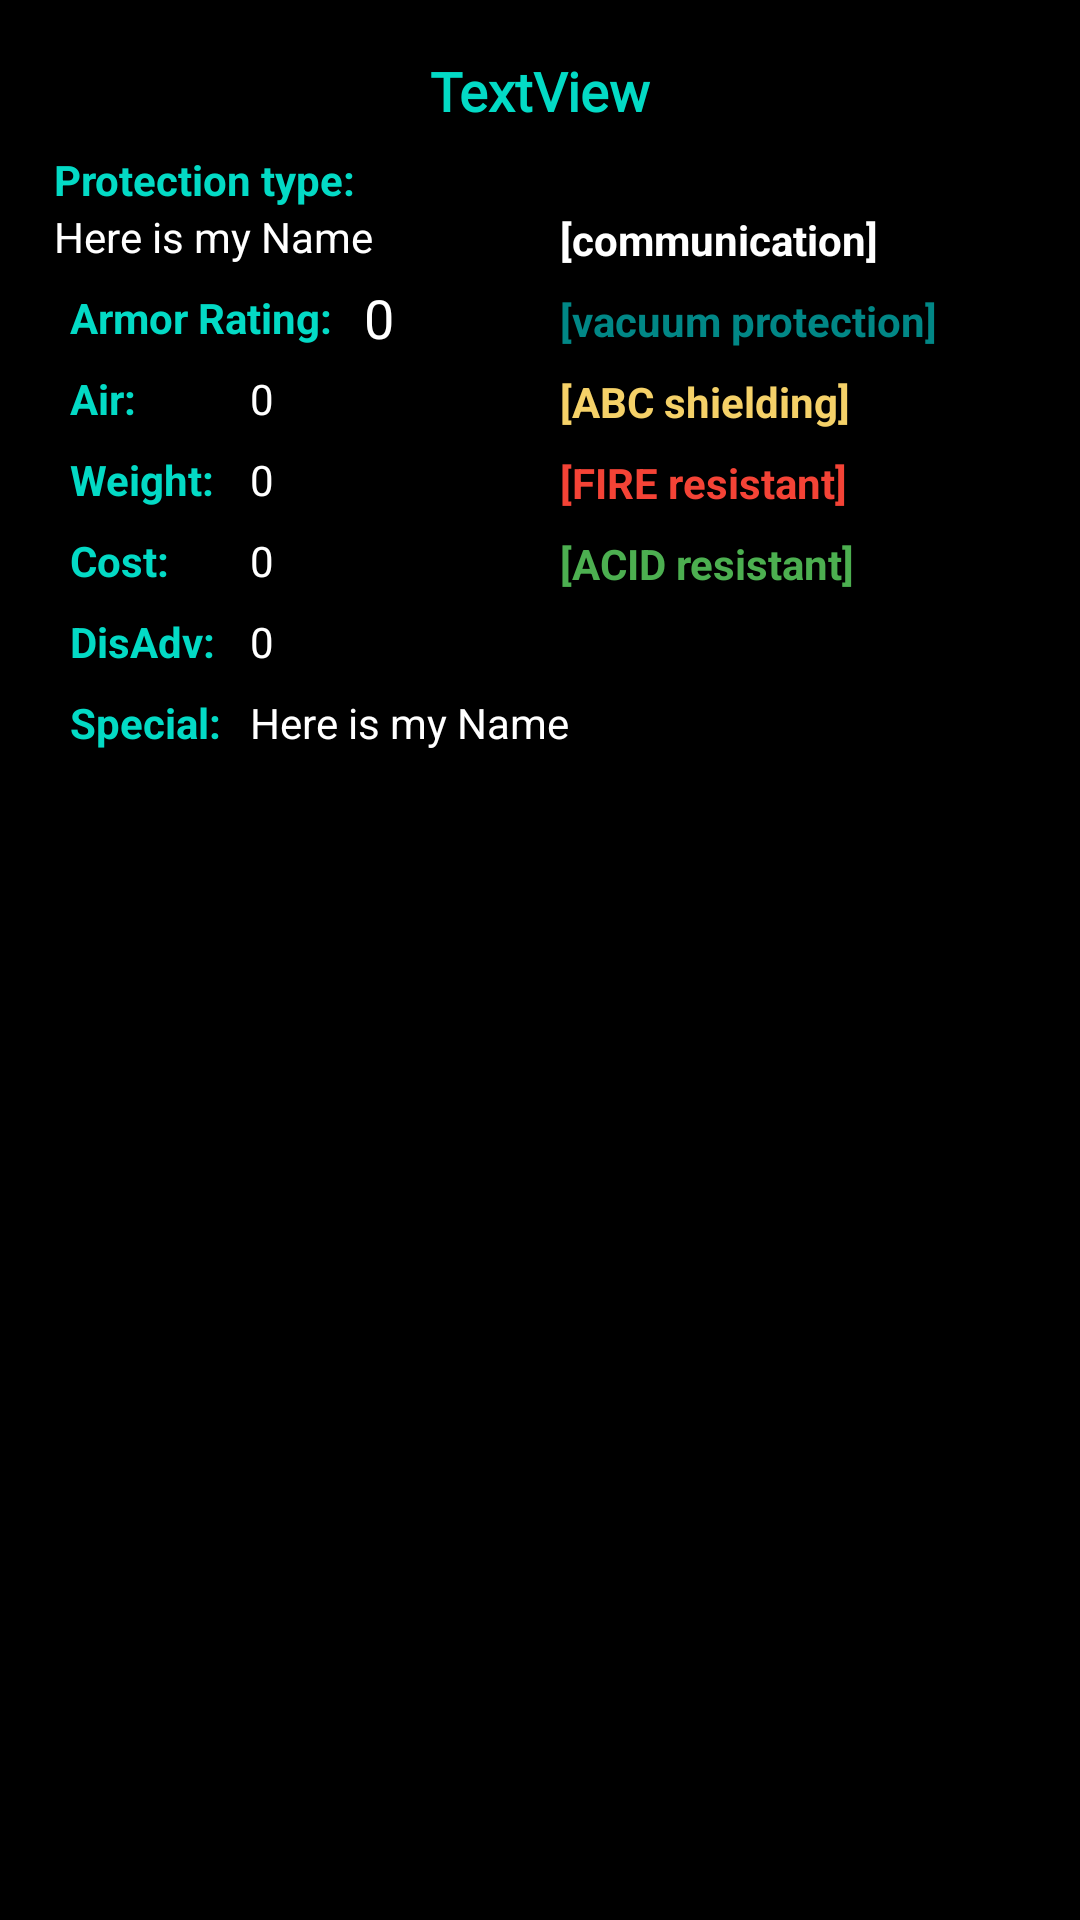

Reconstruct the res/layout file that produces this screen, plus the resources it refers to.
<!-- AndroidManifest.xml: application theme Theme.GameMasterTools -->
<!-- res/layout/armor_dialog.xml -->
<?xml version="1.0" encoding="utf-8"?>
<androidx.constraintlayout.widget.ConstraintLayout xmlns:android="http://schemas.android.com/apk/res/android"
    xmlns:app="http://schemas.android.com/apk/res-auto"
    xmlns:tools="http://schemas.android.com/tools"
    android:layout_width="match_parent"
    android:layout_height="wrap_content"
    android:background="@color/black"
    android:padding="10dp">

    <TextView
        android:id="@+id/textViewAlienArmorDialogArmorName"
        android:layout_width="wrap_content"
        android:layout_height="wrap_content"
        android:layout_marginTop="8dp"
        android:fontFamily="@font/ocr_a_std_regular"
        android:gravity="center"
        android:text="TextView"
        android:textColor="@color/teal_200"
        android:textSize="18sp"
        android:textStyle="bold"
        app:layout_constraintEnd_toEndOf="parent"
        app:layout_constraintStart_toStartOf="parent"
        app:layout_constraintTop_toTopOf="parent" />

    <TextView
        android:id="@+id/textViewAlienArmorRatingStatic"
        android:layout_width="90dp"
        android:layout_height="wrap_content"
        android:layout_marginTop="8dp"
        android:text="Armor Rating:"
        android:textColor="@color/teal_200"
        android:textStyle="bold"
        app:layout_constraintEnd_toEndOf="@+id/textViewAlienArmorTypeStatic"
        app:layout_constraintStart_toStartOf="@+id/textViewAlienArmorTypeStatic"
        app:layout_constraintTop_toBottomOf="@+id/textViewAlienArmorType" />

    <TextView
        android:id="@+id/textViewAlienArmorComms"
        android:layout_width="wrap_content"
        android:layout_height="wrap_content"
        android:layout_marginStart="68dp"
        android:layout_marginTop="20dp"
        android:text="[communication]"
        android:textColor="@color/white"
        android:textStyle="bold"
        app:layout_constraintStart_toEndOf="@+id/textViewAlienArmorTypeStatic"
        app:layout_constraintTop_toTopOf="@+id/textViewAlienArmorTypeStatic" />

    <TextView
        android:id="@+id/textViewAlienArmorAirStatic"
        android:layout_width="60dp"
        android:layout_height="wrap_content"
        android:layout_marginTop="8dp"
        android:text="Air:"
        android:textColor="@color/teal_200"
        android:textStyle="bold"
        app:layout_constraintStart_toStartOf="@+id/textViewAlienArmorRatingStatic"
        app:layout_constraintTop_toBottomOf="@+id/textViewAlienArmorRatingStatic" />

    <TextView
        android:id="@+id/textViewAlienArmorWeightStatic"
        android:layout_width="60dp"
        android:layout_height="wrap_content"
        android:layout_marginTop="8dp"
        android:text="Weight:"
        android:textColor="@color/teal_200"
        android:textStyle="bold"
        app:layout_constraintStart_toStartOf="@+id/textViewAlienArmorAirStatic"
        app:layout_constraintTop_toBottomOf="@+id/textViewAlienArmorAirStatic" />

    <TextView
        android:id="@+id/textViewAlienArmorTypeStatic"
        android:layout_width="wrap_content"
        android:layout_height="wrap_content"
        android:layout_marginStart="8dp"
        android:layout_marginTop="8dp"
        android:text="Protection type:"
        android:textColor="@color/teal_200"
        android:textStyle="bold"
        app:layout_constraintStart_toStartOf="parent"
        app:layout_constraintTop_toBottomOf="@+id/textViewAlienArmorDialogArmorName" />

    <TextView
        android:id="@+id/textViewAlienArmorCostStatic"
        android:layout_width="60dp"
        android:layout_height="wrap_content"
        android:layout_marginTop="8dp"
        android:text="Cost:"
        android:textColor="@color/teal_200"
        android:textStyle="bold"
        app:layout_constraintStart_toStartOf="@+id/textViewAlienArmorWeightStatic"
        app:layout_constraintTop_toBottomOf="@+id/textViewAlienArmorWeightStatic" />

    <TextView
        android:id="@+id/textViewAlienArmorNegativesStatic"
        android:layout_width="60dp"
        android:layout_height="wrap_content"
        android:layout_marginTop="8dp"
        android:text="DisAdv:"
        android:textColor="@color/teal_200"
        android:textStyle="bold"
        app:layout_constraintStart_toStartOf="@+id/textViewAlienArmorCostStatic"
        app:layout_constraintTop_toBottomOf="@+id/textViewAlienArmorCostStatic" />

    <TextView
        android:id="@+id/textViewAlienArmorABC"
        android:layout_width="wrap_content"
        android:layout_height="wrap_content"
        android:layout_marginTop="8dp"
        android:text="[ABC shielding]"
        android:textStyle="bold"
        android:textColor="@color/gold"
        app:layout_constraintStart_toStartOf="@+id/textViewAlienArmorVacuum"
        app:layout_constraintTop_toBottomOf="@+id/textViewAlienArmorVacuum" />

    <TextView
        android:id="@+id/textViewAlienArmorSpecialsStatic"
        android:layout_width="60dp"
        android:layout_height="wrap_content"
        android:layout_marginTop="8dp"
        android:text="Special:"
        android:textColor="@color/teal_200"
        android:textStyle="bold"
        app:layout_constraintStart_toStartOf="@+id/textViewAlienArmorNegativesStatic"
        app:layout_constraintTop_toBottomOf="@+id/textViewAlienArmorNegativesStatic" />

    <TextView
        android:id="@+id/textViewAlienArmorVacuum"
        android:layout_width="wrap_content"
        android:layout_height="wrap_content"
        android:layout_marginTop="8dp"
        android:text="[vacuum protection]"
        android:textStyle="bold"
        android:textColor="@color/teal_700"
        app:layout_constraintStart_toStartOf="@+id/textViewAlienArmorComms"
        app:layout_constraintTop_toBottomOf="@+id/textViewAlienArmorComms" />

    <TextView
        android:id="@+id/textViewAlienArmorType"
        android:layout_width="wrap_content"
        android:layout_height="wrap_content"
        android:text="@string/namePlacedHolder"
        android:textColor="@color/white"
        app:layout_constraintStart_toStartOf="@+id/textViewAlienArmorTypeStatic"
        app:layout_constraintTop_toBottomOf="@+id/textViewAlienArmorTypeStatic" />

    <TextView
        android:id="@+id/textViewAlienArmorSpecials"
        android:layout_width="250dp"
        android:layout_height="wrap_content"
        android:text="@string/namePlacedHolder"
        android:textColor="@color/white"
        app:layout_constraintStart_toEndOf="@+id/textViewAlienArmorSpecialsStatic"
        app:layout_constraintTop_toTopOf="@+id/textViewAlienArmorSpecialsStatic" />

    <TextView
        android:id="@+id/textViewAlienArmorRating"
        android:layout_width="wrap_content"
        android:layout_height="wrap_content"
        android:layout_marginStart="8dp"
        android:text="@string/zeroPlacedHolder"
        android:textColor="@color/white"
        android:textSize="18sp"
        app:layout_constraintBottom_toBottomOf="@+id/textViewAlienArmorRatingStatic"
        app:layout_constraintStart_toEndOf="@+id/textViewAlienArmorRatingStatic"
        app:layout_constraintTop_toTopOf="@+id/textViewAlienArmorRatingStatic" />

    <TextView
        android:id="@+id/textViewAlienArmorAir"
        android:layout_width="wrap_content"
        android:layout_height="wrap_content"
        android:text="@string/zeroPlacedHolder"
        android:textColor="@color/white"
        app:layout_constraintBottom_toBottomOf="@+id/textViewAlienArmorAirStatic"
        app:layout_constraintStart_toEndOf="@+id/textViewAlienArmorAirStatic"
        app:layout_constraintTop_toTopOf="@+id/textViewAlienArmorAirStatic" />

    <TextView
        android:id="@+id/textViewAlienArmorWeight"
        android:layout_width="wrap_content"
        android:layout_height="wrap_content"
        android:text="@string/zeroPlacedHolder"
        android:textColor="@color/white"
        app:layout_constraintBottom_toBottomOf="@+id/textViewAlienArmorWeightStatic"
        app:layout_constraintStart_toEndOf="@+id/textViewAlienArmorWeightStatic"
        app:layout_constraintTop_toTopOf="@+id/textViewAlienArmorWeightStatic" />

    <TextView
        android:id="@+id/textViewAlienArmorCost"
        android:layout_width="wrap_content"
        android:layout_height="wrap_content"
        android:text="@string/zeroPlacedHolder"
        android:textColor="@color/white"
        app:layout_constraintBottom_toBottomOf="@+id/textViewAlienArmorCostStatic"
        app:layout_constraintStart_toEndOf="@+id/textViewAlienArmorCostStatic"
        app:layout_constraintTop_toTopOf="@+id/textViewAlienArmorCostStatic" />

    <TextView
        android:id="@+id/textViewAlienArmorNegatives"
        android:layout_width="250dp"
        android:layout_height="wrap_content"
        android:text="@string/zeroPlacedHolder"
        android:textColor="@color/white"
        app:layout_constraintBottom_toBottomOf="@+id/textViewAlienArmorNegativesStatic"
        app:layout_constraintStart_toEndOf="@+id/textViewAlienArmorNegativesStatic"
        app:layout_constraintTop_toTopOf="@+id/textViewAlienArmorNegativesStatic" />

    <TextView
        android:id="@+id/textViewAlienArmorFireResistant"
        android:layout_width="wrap_content"
        android:layout_height="wrap_content"
        android:layout_marginTop="8dp"
        android:text="[FIRE resistant]"
        android:textStyle="bold"
        android:textColor="@color/red"
        app:layout_constraintStart_toStartOf="@+id/textViewAlienArmorABC"
        app:layout_constraintTop_toBottomOf="@+id/textViewAlienArmorABC" />

    <TextView
        android:id="@+id/textViewAlienArmorAcidResistance"
        android:layout_width="wrap_content"
        android:layout_height="wrap_content"
        android:layout_marginTop="8dp"
        android:text="[ACID resistant]"
        android:textStyle="bold"
        android:textColor="@color/green_deep"
        app:layout_constraintStart_toStartOf="@+id/textViewAlienArmorFireResistant"
        app:layout_constraintTop_toBottomOf="@+id/textViewAlienArmorFireResistant" />


</androidx.constraintlayout.widget.ConstraintLayout>
<!-- resources referenced by this layout -->
<resources>
  <color name="black">#FF000000</color>
  <color name="gold">#F5D168</color>
  <color name="green_deep">#4CAF50</color>
  <color name="red">#F44336</color>
  <color name="teal_200">#FF03DAC5</color>
  <color name="teal_700">#FF018786</color>
  <color name="white">#FFFFFFFF</color>
  <string name="namePlacedHolder">Here is my Name</string>
  <string name="zeroPlacedHolder">0</string>
  <style name="Theme.GameMasterTools" parent="Theme.MaterialComponents.DayNight.DarkActionBar">
          
          <item name="colorPrimary">@color/purple_500</item>
          <item name="colorPrimaryVariant">@color/purple_700</item>
          <item name="colorOnPrimary">@color/white</item>
          
          <item name="colorSecondary">@color/teal_200</item>
          <item name="colorSecondaryVariant">@color/teal_700</item>
          <item name="colorOnSecondary">@color/black</item>
          
          <item name="android:statusBarColor">?attr/colorPrimaryVariant</item>
          
      </style>
  <color name="purple_500">#FF6200EE</color>
  <color name="purple_700">#FF3700B3</color>
</resources>
